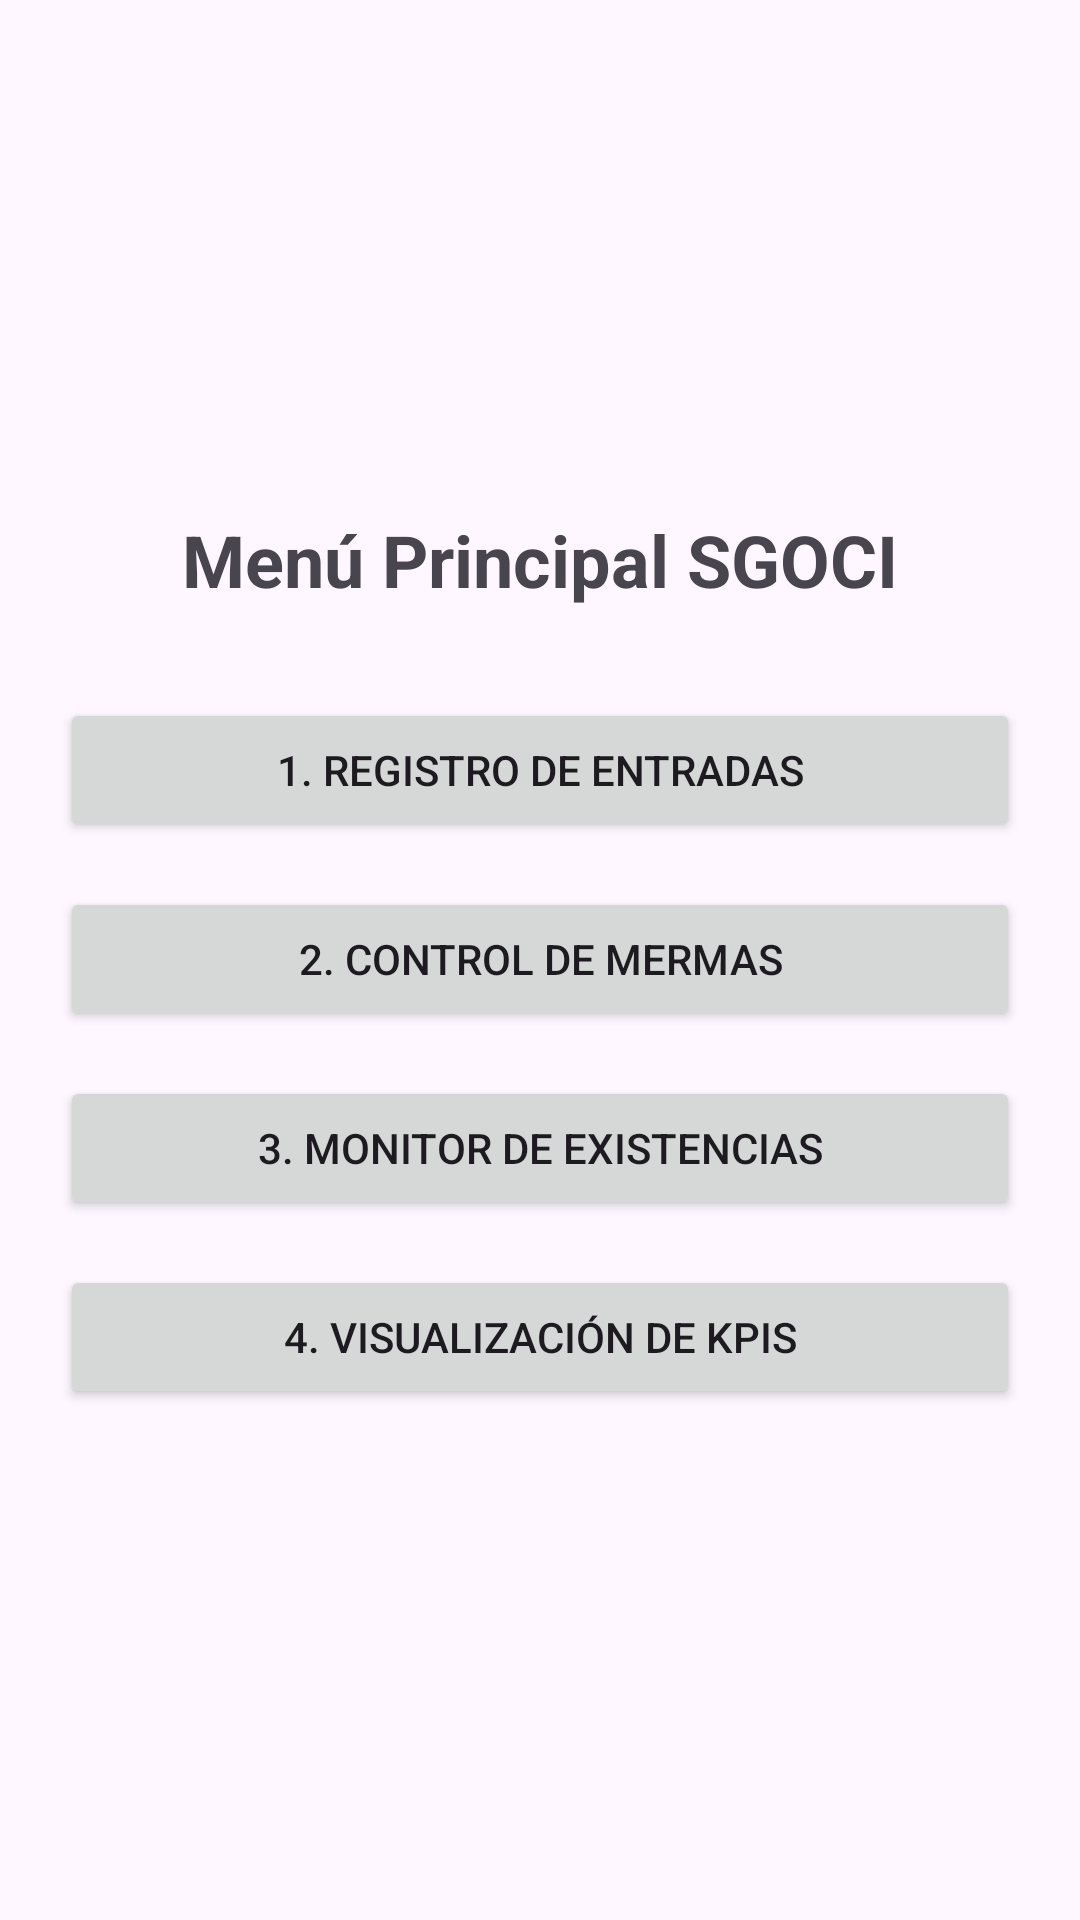

The Android layout XML behind this screen, and the referenced resources:
<!-- AndroidManifest.xml: application theme Theme.GestorElCortijo -->
<!-- res/layout/activity_main.xml -->
<?xml version="1.0" encoding="utf-8"?>
<LinearLayout xmlns:android="http://schemas.android.com/apk/res/android"
    android:layout_width="match_parent"
    android:layout_height="match_parent"
    android:orientation="vertical"
    android:gravity="center"
    android:padding="20dp">

    <TextView
        android:layout_width="wrap_content"
        android:layout_height="wrap_content"
        android:text="Menú Principal SGOCI"
        android:textSize="24sp"
        android:textStyle="bold"
        android:layout_marginBottom="30dp"/>

    <Button
        android:id="@+id/btnEntradas"
        android:layout_width="match_parent"
        android:layout_height="wrap_content"
        android:text="1. Registro de Entradas"
        android:layout_marginBottom="15dp"/>

    <Button
        android:id="@+id/btnMermas"
        android:layout_width="match_parent"
        android:layout_height="wrap_content"
        android:text="2. Control de Mermas"
        android:layout_marginBottom="15dp"/>

    <Button
        android:id="@+id/btnExistencias"
        android:layout_width="match_parent"
        android:layout_height="wrap_content"
        android:text="3. Monitor de Existencias"
        android:layout_marginBottom="15dp"/>

    <Button
        android:id="@+id/btnKpis"
        android:layout_width="match_parent"
        android:layout_height="wrap_content"
        android:text="4. Visualización de KPIs" />

</LinearLayout>
<!-- resources referenced by this layout -->
<resources>
  <style name="Theme.GestorElCortijo" parent="Base.Theme.GestorElCortijo" />
  <style name="Base.Theme.GestorElCortijo" parent="Theme.Material3.DayNight.NoActionBar">
          
          
      </style>
</resources>
